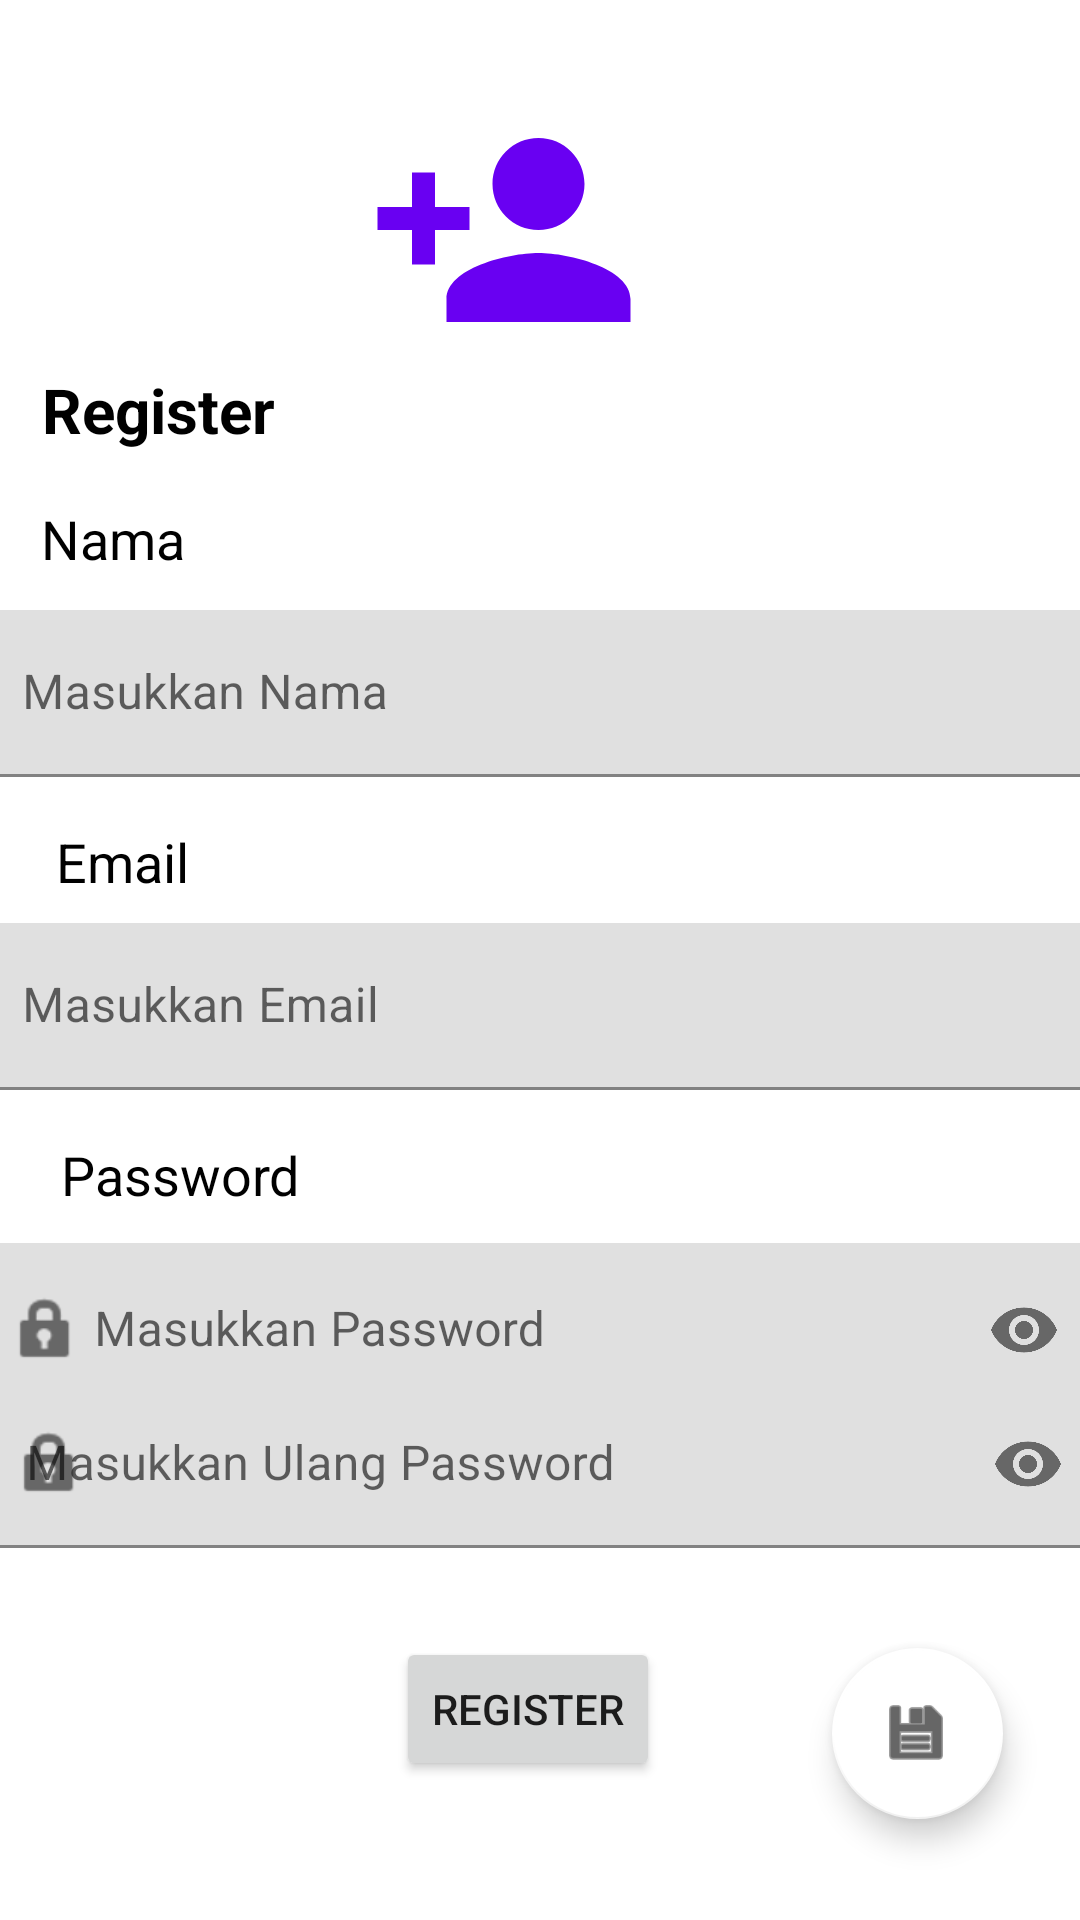

Layout XML and referenced resources for this Android screen:
<!-- AndroidManifest.xml: application theme Theme.Exepamtodo_086 -->
<!-- res/layout/activity_daftar.xml -->
<?xml version="1.0" encoding="utf-8"?>
<androidx.constraintlayout.widget.ConstraintLayout xmlns:android="http://schemas.android.com/apk/res/android"
    xmlns:app="http://schemas.android.com/apk/res-auto"
    xmlns:tools="http://schemas.android.com/tools"
    android:layout_width="match_parent"
    android:layout_height="match_parent"
    tools:context=".activity_daftar">

    <ImageView
        android:id="@+id/imageView"
        android:layout_width="109dp"
        android:layout_height="92dp"
        app:layout_constraintBottom_toBottomOf="parent"
        app:layout_constraintEnd_toEndOf="parent"
        app:layout_constraintHorizontal_bias="0.451"
        app:layout_constraintStart_toStartOf="parent"
        app:layout_constraintTop_toTopOf="parent"
        app:layout_constraintVertical_bias="0.056"
        app:srcCompat="@drawable/ic_baseline_person_add_24" />

    <TextView
        android:id="@+id/registerText"
        android:layout_width="wrap_content"
        android:layout_height="wrap_content"
        android:text="@string/registertext"
        android:textColor="@color/black"
        android:textSize="10pt"
        android:textStyle="bold"
        app:layout_constraintEnd_toEndOf="parent"
        app:layout_constraintHorizontal_bias="0.049"
        app:layout_constraintStart_toStartOf="parent"
        app:layout_constraintTop_toBottomOf="@+id/imageView" />

    <TextView
        android:id="@+id/textView"
        android:layout_width="wrap_content"
        android:layout_height="wrap_content"
        android:layout_marginTop="8dp"
        android:text="Nama"
        android:textColor="@color/black"
        android:textSize="18sp"
        app:layout_constraintBottom_toBottomOf="parent"
        app:layout_constraintEnd_toEndOf="parent"
        app:layout_constraintHorizontal_bias="0.044"
        app:layout_constraintStart_toStartOf="parent"
        app:layout_constraintTop_toBottomOf="@+id/registerText"
        app:layout_constraintVertical_bias="0.02" />

    <com.google.android.material.textfield.TextInputLayout
        android:id="@+id/textInputNama"
        android:layout_width="374dp"
        android:layout_height="wrap_content"
        app:layout_constraintBottom_toBottomOf="parent"
        app:layout_constraintEnd_toEndOf="parent"
        app:layout_constraintHorizontal_bias="0.648"
        app:layout_constraintStart_toStartOf="parent"
        app:layout_constraintTop_toBottomOf="@+id/textView"
        app:layout_constraintVertical_bias="0.03">

        <com.google.android.material.textfield.TextInputEditText
            android:id="@+id/tinama"
            android:layout_width="match_parent"
            android:layout_height="wrap_content"
            android:hint="@string/entername" />
    </com.google.android.material.textfield.TextInputLayout>

    <TextView
        android:id="@+id/textView7"
        android:layout_width="wrap_content"
        android:layout_height="wrap_content"
        android:layout_marginTop="16dp"
        android:text="Email"
        android:textColor="@color/black"
        android:textSize="18sp"
        app:layout_constraintBottom_toBottomOf="parent"
        app:layout_constraintEnd_toEndOf="parent"
        app:layout_constraintHorizontal_bias="0.059"
        app:layout_constraintStart_toStartOf="parent"
        app:layout_constraintTop_toBottomOf="@+id/textInputNama"
        app:layout_constraintVertical_bias="0.0" />

    <com.google.android.material.textfield.TextInputLayout
        android:id="@+id/textInputEmail"
        android:layout_width="374dp"
        android:layout_height="wrap_content"
        app:layout_constraintBottom_toBottomOf="parent"
        app:layout_constraintEnd_toEndOf="parent"
        app:layout_constraintHorizontal_bias="0.648"
        app:layout_constraintStart_toStartOf="parent"
        app:layout_constraintTop_toBottomOf="@+id/textView7"
        app:layout_constraintVertical_bias="0.029">

        <com.google.android.material.textfield.TextInputEditText
            android:id="@+id/tiemail"
            android:layout_width="match_parent"
            android:layout_height="wrap_content"
            android:hint="@string/enteremail" />
    </com.google.android.material.textfield.TextInputLayout>


    <TextView
        android:id="@+id/textView8"
        android:layout_width="wrap_content"
        android:layout_height="wrap_content"
        android:layout_marginTop="16dp"
        android:text="Password"
        android:textColor="@color/black"
        android:textSize="18sp"
        app:layout_constraintBottom_toBottomOf="parent"
        app:layout_constraintEnd_toEndOf="parent"
        app:layout_constraintHorizontal_bias="0.072"
        app:layout_constraintStart_toStartOf="parent"
        app:layout_constraintTop_toBottomOf="@+id/textInputEmail"
        app:layout_constraintVertical_bias="0.0" />

    <com.google.android.material.textfield.TextInputLayout
        android:id="@+id/textInputPassword"
        android:layout_width="374dp"
        android:layout_height="wrap_content"
        app:layout_constraintBottom_toBottomOf="parent"
        app:layout_constraintEnd_toEndOf="parent"
        app:layout_constraintHorizontal_bias="0.648"
        app:layout_constraintStart_toStartOf="parent"
        app:layout_constraintTop_toBottomOf="@+id/textView8"
        app:layout_constraintVertical_bias="0.06"
        app:passwordToggleEnabled="true"
        app:startIconDrawable="@android:drawable/ic_lock_idle_lock">

        <com.google.android.material.textfield.TextInputEditText
            android:id="@+id/tipass"
            android:layout_width="match_parent"
            android:layout_height="wrap_content"
            android:drawableStart="@drawable/ic_baseline_lock_24"
            android:hint="@string/enterpassword"
            android:inputType="textPassword"/>
    </com.google.android.material.textfield.TextInputLayout>

    <TextView
        android:id="@+id/textView9"
        android:layout_width="wrap_content"
        android:layout_height="wrap_content"
        android:layout_marginBottom="184dp"
        android:text="Re - Password"
        android:textColor="@color/black"
        android:textSize="18sp"
        app:layout_constraintBottom_toBottomOf="parent"
        app:layout_constraintEnd_toEndOf="parent"
        app:layout_constraintHorizontal_bias="0.074"
        app:layout_constraintStart_toStartOf="parent"
        app:layout_constraintTop_toBottomOf="@+id/textInputPassword" />

    <com.google.android.material.textfield.TextInputLayout
        android:id="@+id/textInputRePassword"
        android:layout_width="374dp"
        android:layout_height="wrap_content"
        app:layout_constraintBottom_toBottomOf="parent"
        app:layout_constraintEnd_toEndOf="parent"
        app:layout_constraintHorizontal_bias="0.567"
        app:layout_constraintStart_toStartOf="parent"
        app:layout_constraintTop_toBottomOf="@+id/textView9"
        app:layout_constraintVertical_bias="0.062"
        app:passwordToggleEnabled="true"
        app:startIconDrawable="@android:drawable/ic_lock_idle_lock">

        <com.google.android.material.textfield.TextInputEditText
            android:id="@+id/tirespas"
            android:layout_width="match_parent"
            android:layout_height="wrap_content"
            android:hint="@string/reenterpassword"
            android:inputType="textPassword" />
    </com.google.android.material.textfield.TextInputLayout>

    <Button
        android:id="@+id/buttonSave"
        android:layout_width="wrap_content"
        android:layout_height="wrap_content"
        android:layout_marginBottom="24dp"
        android:hint="@string/registerbuttontext"
        android:text="@string/registerbuttontext"
        app:layout_constraintBottom_toBottomOf="parent"
        app:layout_constraintEnd_toStartOf="@+id/fabSimpan"
        app:layout_constraintHorizontal_bias="0.697"
        app:layout_constraintStart_toStartOf="parent"
        app:layout_constraintTop_toBottomOf="@+id/textInputRePassword"
        app:layout_constraintVertical_bias="0.571"
        tools:ignore="DuplicateSpeakableTextCheck" />

    <com.google.android.material.floatingactionbutton.FloatingActionButton
        android:id="@+id/fabSimpan"
        android:layout_width="57dp"
        android:layout_height="64dp"
        android:clickable="true"
        android:contentDescription="@string/simpan"
        android:focusable="true"
        app:backgroundTint="@android:color/white"
        app:layout_constraintBottom_toBottomOf="parent"
        app:layout_constraintEnd_toEndOf="parent"
        app:layout_constraintHorizontal_bias="0.915"
        app:layout_constraintStart_toStartOf="parent"
        app:layout_constraintTop_toTopOf="parent"
        app:layout_constraintVertical_bias="0.942"
        app:srcCompat="@android:drawable/ic_menu_save"
        tools:ignore="ImageContrastCheck" />



</androidx.constraintlayout.widget.ConstraintLayout>
<!-- resources referenced by this layout -->
<resources>
  <!-- drawable ic_baseline_lock_24 (drawable) -->
  <vector android:height="24dp" android:tint="#6900F2"
      android:viewportHeight="24" android:viewportWidth="24"
      android:width="24dp" xmlns:android="http://schemas.android.com/apk/res/android">
      <path android:fillColor="@android:color/white" android:pathData="M18,8h-1L17,6c0,-2.76 -2.24,-5 -5,-5S7,3.24 7,6v2L6,8c-1.1,0 -2,0.9 -2,2v10c0,1.1 0.9,2 2,2h12c1.1,0 2,-0.9 2,-2L20,10c0,-1.1 -0.9,-2 -2,-2zM12,17c-1.1,0 -2,-0.9 -2,-2s0.9,-2 2,-2 2,0.9 2,2 -0.9,2 -2,2zM15.1,8L8.9,8L8.9,6c0,-1.71 1.39,-3.1 3.1,-3.1 1.71,0 3.1,1.39 3.1,3.1v2z"/>
  </vector>
  <!-- drawable ic_baseline_person_add_24 (drawable) -->
  <vector android:height="24dp" android:tint="#6900F2"
      android:viewportHeight="24" android:viewportWidth="24"
      android:width="24dp" xmlns:android="http://schemas.android.com/apk/res/android">
      <path android:fillColor="@android:color/white" android:pathData="M15,12c2.21,0 4,-1.79 4,-4s-1.79,-4 -4,-4 -4,1.79 -4,4 1.79,4 4,4zM6,10L6,7L4,7v3L1,10v2h3v3h2v-3h3v-2L6,10zM15,14c-2.67,0 -8,1.34 -8,4v2h16v-2c0,-2.66 -5.33,-4 -8,-4z"/>
  </vector>
  <string name="enteremail">Masukkan Email</string>
  <string name="entername">Masukkan Nama</string>
  <string name="enterpassword">Masukkan Password</string>
  <string name="reenterpassword">Masukkan Ulang Password</string>
  <string name="registerbuttontext">Register</string>
  <string name="registertext">Register</string>
  <string name="simpan">Simpan</string>
  <style name="Theme.Exepamtodo_086" parent="Theme.MaterialComponents.DayNight.DarkActionBar">
          
          <item name="colorPrimary">@color/purple_500</item>
          <item name="colorPrimaryVariant">@color/purple_700</item>
          <item name="colorOnPrimary">@color/white</item>
          
          <item name="colorSecondary">@color/teal_200</item>
          <item name="colorSecondaryVariant">@color/teal_700</item>
          <item name="colorOnSecondary">@color/black</item>
          
          <item name="android:statusBarColor" tools:targetApi="l">?attr/colorPrimaryVariant</item>
          
      </style>
  <!-- not gathered from this repository: default colours our renderer supplied (Android Studio template values) -->
  <color name="purple_500">#FF6200EE</color>
  <color name="purple_700">#FF3700B3</color>
  <color name="teal_200">#FF03DAC5</color>
  <color name="teal_700">#FF018786</color>
  <color name="black">#FF000000</color>
  <color name="white">#FFFFFFFF</color>
</resources>
